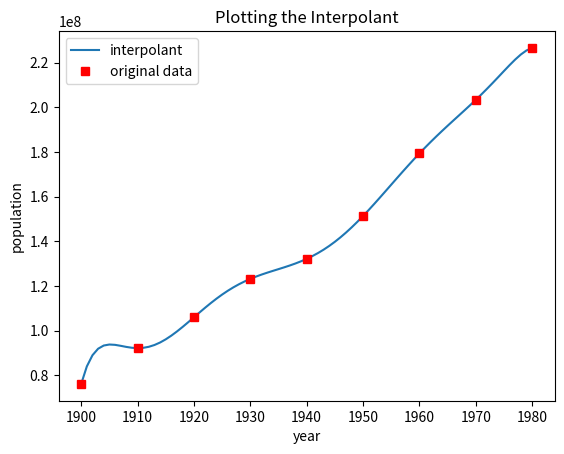

Generate this figure with matplotlib:
import numpy as np
import matplotlib.pyplot as pt
import math



######## ######## ####### #######
# PARAMETERS
year = np.array( [1900, 1910, 1920, 1930, 1940, 1950, 1960, 1970, 1980] )
	# the time data
pop = np.array( [76212168,
				92228496,
				106021537,
				123202624,
				132164569,
				151325798,
				179323175,
				203302031,
				226542199] )
	# the population data
######## ######## ####### #######



######## ######## ####### #######
# ANCILLARY FUNCTIONS

def applyBasis(t, subVal, divVal) :
	dim = len(t)
	# place the time data into the matrix
	matrix = np.repeat( t.reshape((dim,1)), 9, axis=1)
	# print(matrix[0:3,0:3])
	# create the expnonent (j - 1)
	jmin1 = np.array(range(dim))
	# calculate the array
	matrix = np.subtract(matrix, float(subVal))
	# print(matrix[0:2,0:2])
	matrix = np.divide(matrix, float(divVal))
	# print(matrix[0:2,0:2])
	matrix = np.power(matrix, jmin1)
	# print(matrix[0:3,0:3])

	return matrix
#end def ####### ####### ########

def applyHorners(xVals, coeff) :
	yVals = np.zeros( (len(xVals)), dtype=np.float64)

	# reverse the coefficient order
	revCoeff = coeff[::-1]

	# calculate at each x value
	for ix in range(len(xVals)) :
		x = xVals[ix]

		#each round = (next_coeff + x*(prev_value))
		temp = revCoeff[0]
		for ic in range(1, len(revCoeff)) :
			temp = revCoeff[ic] + (x * temp)
		yVals[ix] = temp

	return yVals
#end def ####### ####### ########



######## ######## ####### #######
# PRIMARY FUNCTION

print("")


# 1) Create matrices from defined basis functions
mat1 = applyBasis(year, 0, 1)
mat2 = applyBasis(year, 1900, 1)
mat3 = applyBasis(year, 1940, 1)
mat4 = applyBasis(year, 1940, 40)


# 2) Comput condition number of each matrix
cond1 = np.linalg.cond(mat1)
cond2 = np.linalg.cond(mat2)
cond3 = np.linalg.cond(mat3)
cond4 = np.linalg.cond(mat4)

print("Condition numbers: {:.3e}, {:.3e}, {:.3e}, {:.3e}".format(
	cond1, cond2, cond3, cond4))
print("Using matrix 'mat4'...")
#Note: use mat4 for the following ...


# 3) Evaluate interpolant using Horner's
coeffs = np.linalg.solve(mat4, pop)
# print(coeffs)

# Define the range of years (x-axis)
pStart = year[0]# - 1
pStop = year[len(year)-1]# + 1
plotXa = np.linspace(pStart, pStop, (pStop - pStart + 1))
# scale the years before evaluating
plotXa = np.divide( np.subtract(plotXa, 1940), float(40))

# Use Horner's Nested evaluation scheme
plotY = applyHorners(plotXa, coeffs)
# un-scale the years
plotXa = np.add( np.multiply(plotXa, 40), 1940)









# Plot the interpolant function w/ data
pt.plot(plotXa, plotY)
pt.plot(year, pop, 'sr')

pt.legend(['interpolant', 'original data'])

pt.title('Plotting the Interpolant')
pt.ylabel('population')
pt.xlabel('year')
pt.xticks(year, year)
pt.show()
